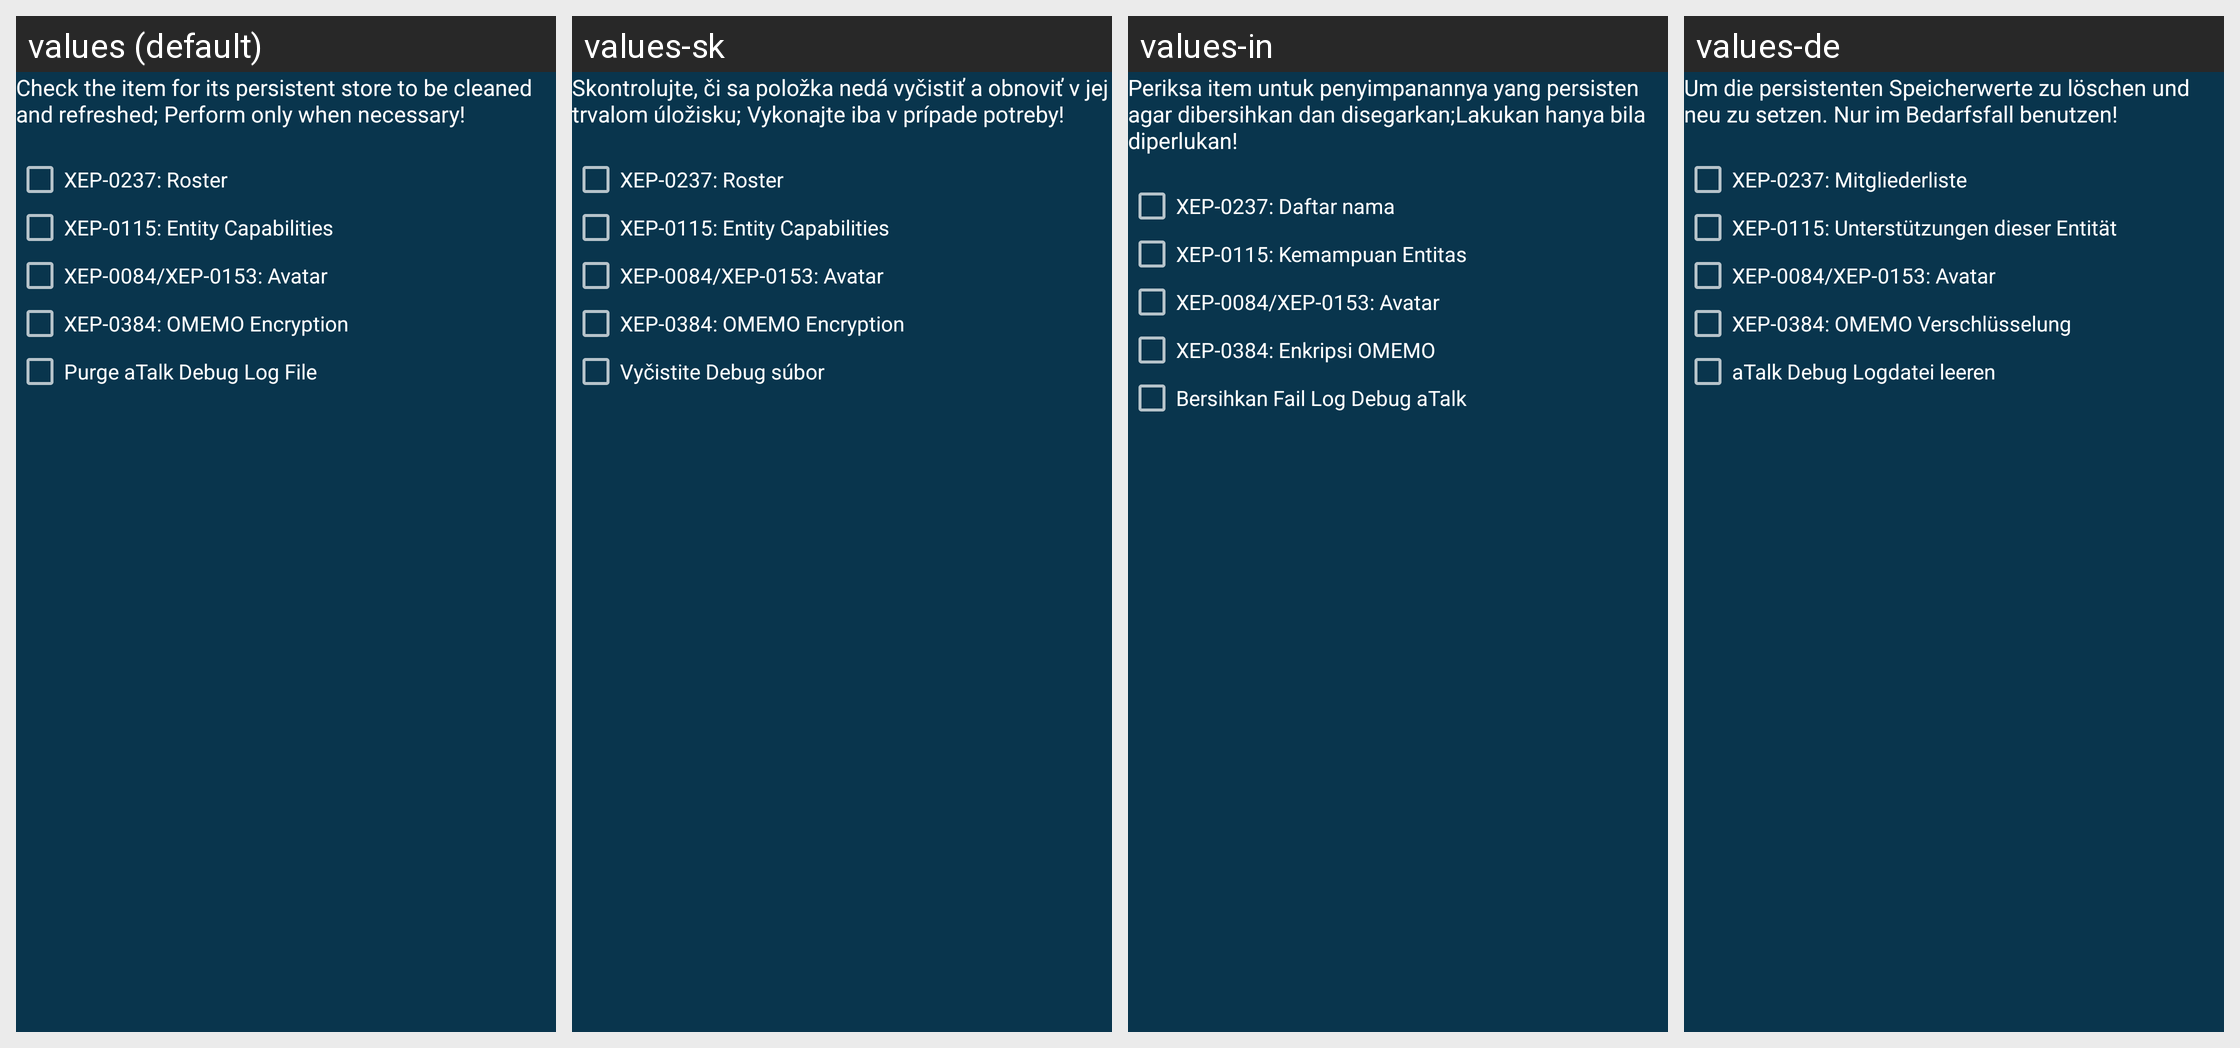

This grid shows one Android layout under several languages. Give, for every string resource on the screen, its name, the default text and each shown locale's text.
Android screen res/layout/refresh_persistent_stores.xml rendered under 4 locales, left to right: values (default), values-sk, values-in, values-de. Device: Nexus 5 (rendered at 1080×1920; each locale shown at half size, 540×960, under a caption strip naming it); theme AppTheme.
Other locales in the repository, not shown: values-ar, values-es, values-fi, values-pt-rBR, values-ru, values-zh-rCN.
Strings drawn on this screen, with the default value and each locale's value (text and hints the layout hard-codes, and strings that could not be matched under every locale, appear in the picture but are not listed):

refresh_store_hint
  values: Check the item for its persistent store to be cleaned and refreshed; Perform only when necessary!
      
  values-sk: Skontrolujte, či sa položka nedá vyčistiť a obnoviť v jej trvalom úložisku; Vykonajte iba v prípade potreby!
      
  values-in: Periksa item untuk penyimpanannya yang persisten agar dibersihkan dan disegarkan;Lakukan hanya bila diperlukan!
      
  values-de: Um die persistenten Speicherwerte zu löschen und neu zu setzen. Nur im Bedarfsfall benutzen!
      

refresh_store_roster
  values: XEP-0237: Roster
  values-sk: XEP-0237: Roster
  values-in: XEP-0237: Daftar nama
  values-de: XEP-0237: Mitgliederliste

refresh_store_caps
  values: XEP-0115: Entity Capabilities
  values-sk: XEP-0115: Entity Capabilities
  values-in: XEP-0115: Kemampuan Entitas
  values-de: XEP-0115: Unterstützungen dieser Entität

refresh_store_avatar
  values: XEP-0084/XEP-0153: Avatar
  values-sk: XEP-0084/XEP-0153: Avatar
  values-in: XEP-0084/XEP-0153: Avatar
  values-de: XEP-0084/XEP-0153: Avatar

refresh_store_omemo
  values: XEP-0384: OMEMO Encryption
  values-sk: XEP-0384: OMEMO Encryption
  values-in: XEP-0384: Enkripsi OMEMO
  values-de: XEP-0384: OMEMO Verschlüsselung

purge_debug_log
  values: Purge aTalk Debug Log File
  values-sk: Vyčistite Debug súbor
  values-in: Bersihkan Fail Log Debug aTalk
  values-de: aTalk Debug Logdatei leeren
